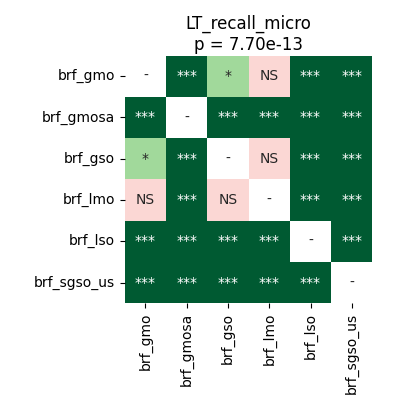

Source data for this figure (header and first rows):
	brf_gmo	brf_gmosa	brf_gso	brf_lmo	brf_lso	brf_sgso_us
brf_gmo	1.0	3.814697265625e-05	0.02106	0.1879	3.814697265625e-05	3.814697265625e-05
brf_gmosa	3.814697265625e-05	1.0	3.814697265625e-05	3.814697265625e-05	3.814697265625e-05	3.814697265625e-05
brf_gso	0.02106	3.814697265625e-05	1.0	0.7057	3.814697265625e-05	3.814697265625e-05
brf_lmo	0.1879	3.814697265625e-05	0.7057	1.0	3.814697265625e-05	3.814697265625e-05
brf_lso	3.814697265625e-05	3.814697265625e-05	3.814697265625e-05	3.814697265625e-05	1.0	3.814697265625e-05
brf_sgso_us	3.814697265625e-05	3.814697265625e-05	3.814697265625e-05	3.814697265625e-05	3.814697265625e-05	1.0
